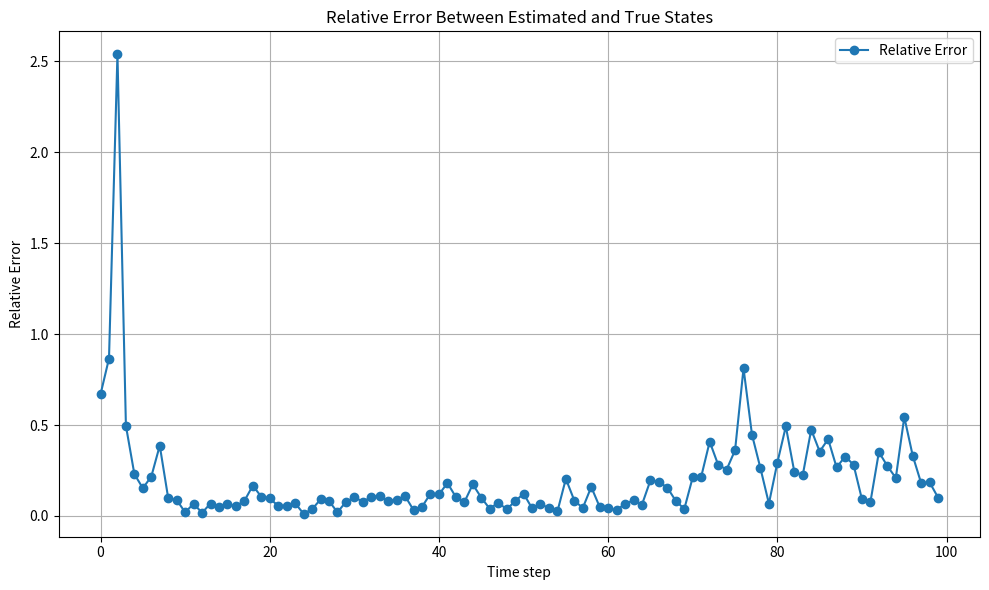
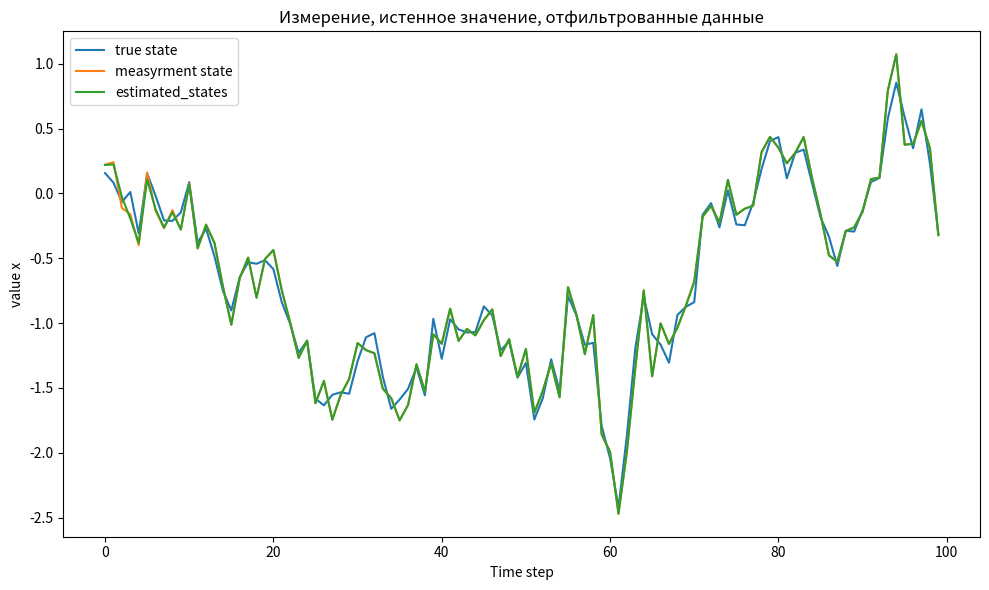

Recreate these plots in Python, in order.
import numpy as np
import matplotlib.pyplot as plt

class AdaptiveKalmanFilter:
    def __init__(self, state_dim, obs_dim, lambda_rls=0.7):
        self.state_dim = state_dim
        self.obs_dim = obs_dim
        self.lambda_rls = lambda_rls

        # Инициализация переменных фильтра Калмана
        self.x = np.zeros((state_dim, 1))  # Состояние
        self.P = np.eye(state_dim)  # Ковариация состояния
        self.Q = np.eye(state_dim) * 1e-5  # Начальная ковариация процесса
        self.R = np.eye(obs_dim) * 1e-2  # Начальная ковариация измерений

    def predict(self, A, B, u):
        """
        Шаг предсказания фильтра Калмана
        """
        self.x = A @ self.x + B @ u
        self.P = A @ self.P @ A.T + self.Q

    def update(self, z, H):
        """
        Шаг обновления фильтра Калмана
        """
        # Вычисление Калмановского коэффициента
        S = H @ self.P @ H.T + self.R
        K = self.P @ H.T @ np.linalg.inv(S)

        # Обновление оценки состояния
        e = z - H @ self.x  # Ошибка наблюдения
        self.x = self.x + K @ e

        # Обновление ковариации состояния
        I = np.eye(self.state_dim)
        self.P = (I - K @ H) @ self.P

        # RLS обновление ковариаций
        self.Q = self.lambda_rls * self.Q + (1 - self.lambda_rls) * (e @ e.T)
        self.R = self.lambda_rls * self.R + (1 - self.lambda_rls) * (z - H @ self.x) @ (z - H @ self.x).T


    def run(self, A, B, H, u, z):
        """
        Полный шаг предсказания и обновления
        """
        self.predict(A, B, u)
        self.update(z, H)
        return self.x

# Основной код
if __name__ == "__main__":
    # Инициализация фильтра для 2D состояния и 2D наблюдений
    state_dim = 2
    obs_dim = 2
    kf = AdaptiveKalmanFilter(state_dim, obs_dim)

    # Генерация тестовых данных
    A = np.eye(2)  # Система без изменений
    B = np.zeros((2, 2))  # Без управления
    H = np.eye(2)  # Полное наблюдение
    u = np.zeros((2, 1))  # Нулевое управление

    # Генерация сигналов
    np.random.seed(42)
    true_states = []
    measurements = []
    estimated_states = []

    true_state = np.array([[0], [0]])
    for t in range(100):

        true_state = A @ true_state + np.random.multivariate_normal([0, 0], np.eye(2) * 0.1).reshape(-1, 1)
        z = H @ true_state + np.random.multivariate_normal([0, 0], np.eye(2) * 0.01).reshape(-1, 1)
        
        measurements.append(z)
        true_states.append(true_state)

        # Применение адаптивного фильтра Калмана
        estimate = kf.run(A, B, H, u, z)
        estimated_states.append(estimate)

    # Преобразование списков в массивы для удобства вычислений
    true_states = np.array(true_states).squeeze()
    estimated_states = np.array(estimated_states).squeeze()

    # Вычисление относительной погрешности
    relative_errors = np.linalg.norm(estimated_states - true_states, axis=1)/np.linalg.norm(estimated_states, axis=1)

    # Построение графика
    plt.figure(figsize=(10, 6))
    plt.plot(relative_errors, label="Relative Error", marker='o')
    plt.xlabel("Time step")
    plt.ylabel("Relative Error")
    plt.title("Relative Error Between Estimated and True States")
    plt.grid(True)
    plt.legend()
    plt.tight_layout()
    plt.show()


    true_states = np.array(true_states).squeeze()
    measurements = np.array(measurements).squeeze()
    estimated_states = np.array(estimated_states).squeeze()
    
    plt.figure(figsize=(10, 6))
    plt.plot(true_states[:, 0], label = "true state")
    plt.plot(measurements[:, 0], label = "measyrment state")
    plt.plot(estimated_states[:, 0], label = "estimated_states")
    plt.xlabel("Time step")
    plt.ylabel("value x")
    plt.title("Измерение, истенное значение, отфильтрованные данные")
    plt.legend()
    plt.tight_layout()
    plt.show()
